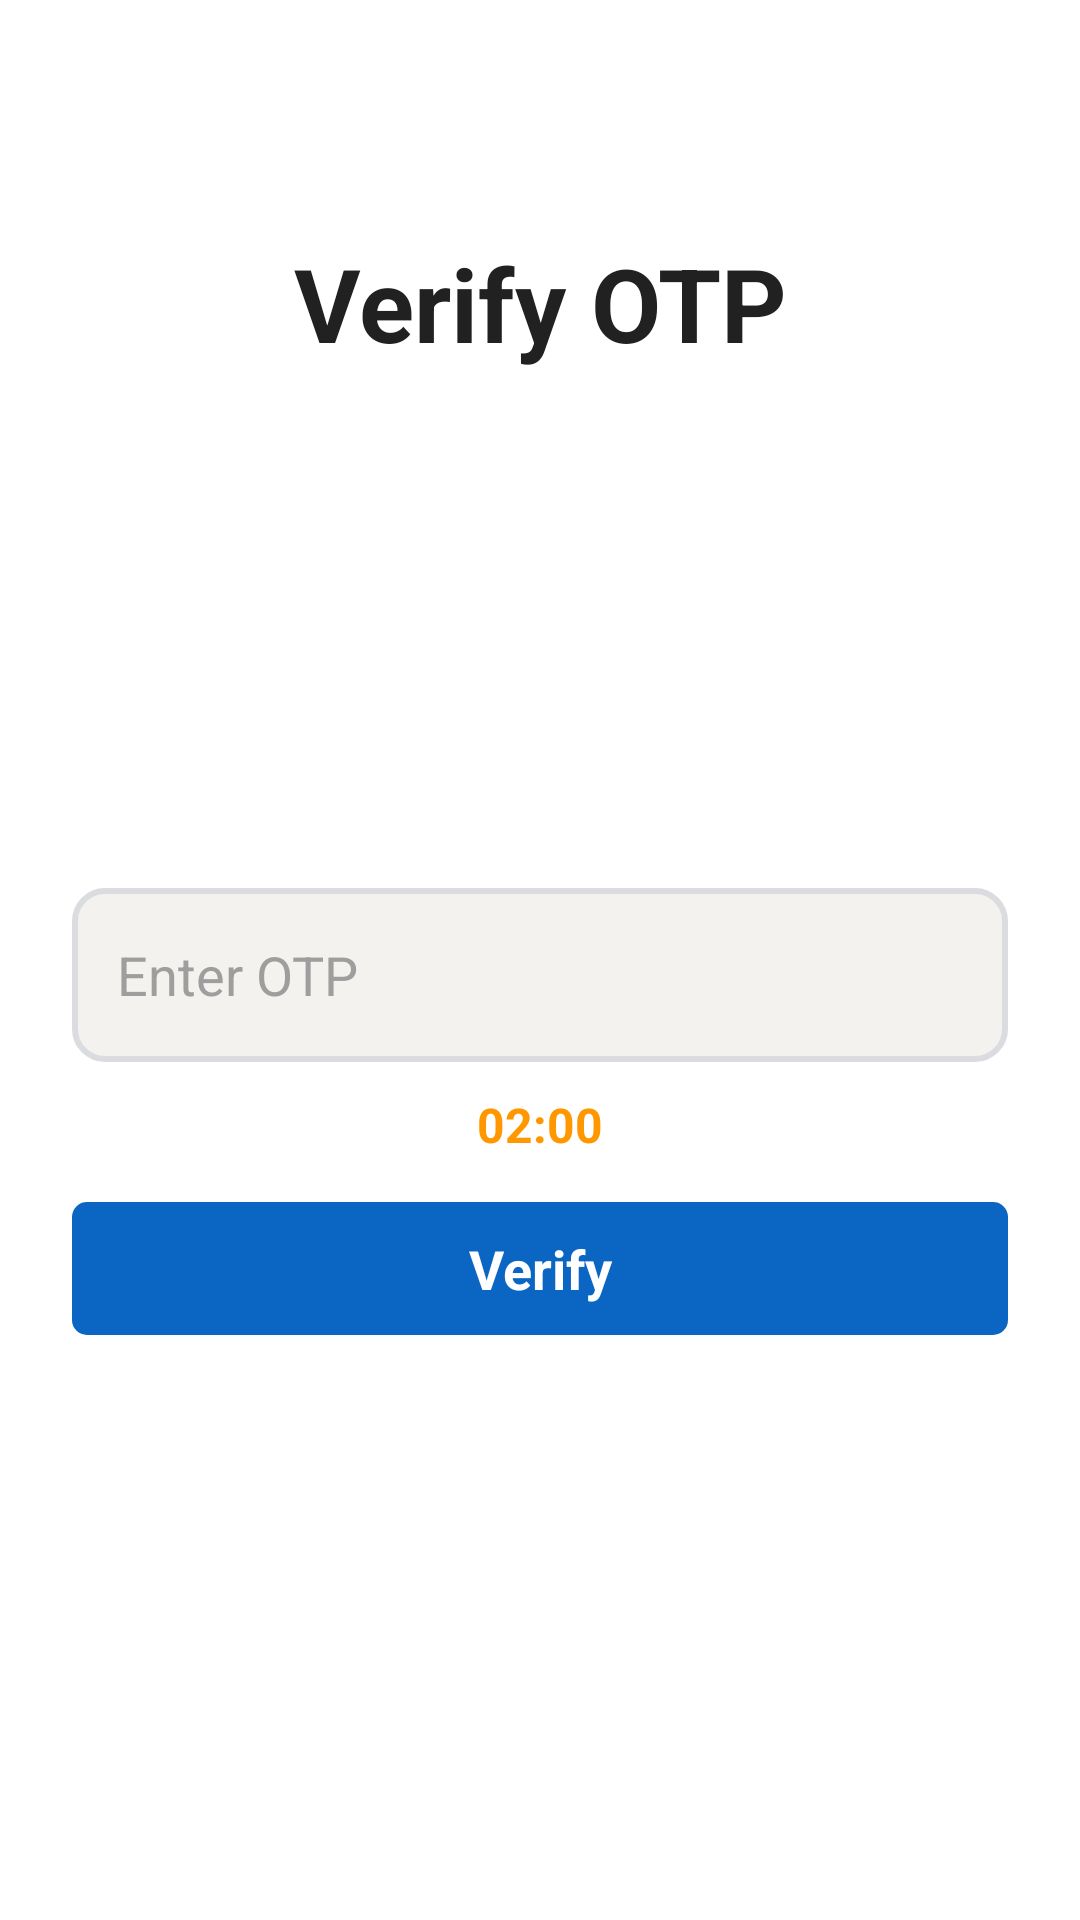

Write the Android layout XML for this screen, with the resource values it uses.
<!-- AndroidManifest.xml: application theme Theme.InternHunt -->
<!-- res/layout/activity_forgot_password_otp.xml -->
<?xml version="1.0" encoding="utf-8"?>
<FrameLayout xmlns:android="http://schemas.android.com/apk/res/android"
    xmlns:app="http://schemas.android.com/apk/res-auto"
    xmlns:tools="http://schemas.android.com/tools"
    android:id="@+id/mainLayout"
    android:layout_width="match_parent"
    android:layout_height="match_parent"
    android:background="#FFFFFF"
    tools:context=".ForgotPasswordOtp">

<androidx.constraintlayout.widget.ConstraintLayout
    xmlns:android="http://schemas.android.com/apk/res/android"
    xmlns:tools="http://schemas.android.com/tools"
    xmlns:app="http://schemas.android.com/apk/res-auto"
    android:id="@+id/main"
    android:layout_width="match_parent"
    android:layout_height="match_parent">

    <LinearLayout
        android:layout_width="match_parent"
        android:layout_height="match_parent"
        android:background="#FFFFFF"
        android:orientation="vertical"
        android:padding="24dp"
        tools:layout_editor_absoluteX="0dp"
        tools:layout_editor_absoluteY="0dp">

        <TextView
            android:id="@+id/textView2"
            android:layout_width="match_parent"
            android:layout_height="54dp"
            android:layout_marginTop="50dp"
            android:gravity="center"
            android:text="Verify OTP"
            android:textColor="@color/primary_text"
            android:textSize="34sp"
            android:textStyle="bold"/>

        <LinearLayout
            android:layout_width="match_parent"
            android:layout_height="523dp"
            android:gravity="center"
            android:orientation="vertical">

            <EditText
                android:id="@+id/otpInput"
                android:layout_width="match_parent"
                android:layout_height="58dp"
                android:background="@drawable/border_all_sides"
                android:hint="Enter OTP"
                android:inputType="number"
                android:padding="15dp"
                android:textColor="@color/primary_text"
                android:textColorHint="@color/hint_text"/>

            <TextView
                android:id="@+id/timerText"
                android:layout_width="wrap_content"
                android:layout_height="wrap_content"
                android:layout_marginTop="10dp"
                android:text="02:00"
                android:textColor="@color/warning_color"
                android:textSize="16sp"
                android:textStyle="bold" />

            <TextView
                android:id="@+id/verifyButton"
                android:layout_width="match_parent"
                android:layout_height="wrap_content"
                android:layout_marginTop="15dp"
                android:background="@drawable/rounded_button"
                android:gravity="center"
                android:paddingVertical="10dp"
                android:text="Verify"
                android:textColor="@color/white"
                android:textSize="18dp"
                android:textStyle="bold" />

            <TextView
                android:id="@+id/otpMessage"
                android:layout_width="match_parent"
                android:layout_height="wrap_content"
                android:layout_marginTop="16dp"
                android:text=""
                android:textColor="@color/error_color"
                android:textSize="16sp" />

            <TextView
                android:id="@+id/resendButton"
                android:layout_width="match_parent"
                android:layout_height="wrap_content"
                android:layout_marginTop="10dp"
                android:background="@drawable/rounded_button"
                android:gravity="center"
                android:paddingVertical="10dp"
                android:text="Resend OTP"
                android:textColor="@color/white"
                android:visibility="gone" />

            <TextView
                android:id="@+id/backButton"
                android:layout_width="match_parent"
                android:layout_height="wrap_content"
                android:layout_marginTop="10dp"
                android:background="@drawable/rounded_button"
                android:gravity="center"
                android:paddingVertical="10dp"
                android:text="Go Back"
                android:textColor="@color/white"
                android:visibility="gone" />
        </LinearLayout>

    </LinearLayout>

  </androidx.constraintlayout.widget.ConstraintLayout>

    
    <ProgressBar
    android:id="@+id/progressBar"
    style="@android:style/Widget.DeviceDefault.Light.ProgressBar.Large"
    android:layout_width="wrap_content"
    android:layout_height="wrap_content"
    android:layout_gravity="center"
    android:indeterminateTint="#0E64D2"
    android:visibility="gone" />

</FrameLayout>
<!-- resources referenced by this layout -->
<resources>
  <color name="error_color">#D32F2F</color>
  <color name="hint_text">#9E9E9E</color>
  <color name="primary_text">#212121</color>
  <color name="warning_color">#FF9800</color>
  <color name="white">#FFFFFFFF</color>
  <!-- drawable border_all_sides (drawable) -->
  <?xml version="1.0" encoding="utf-8"?>
  <shape xmlns:android="http://schemas.android.com/apk/res/android"
      android:shape="rectangle">
  
      <solid android:color="@color/background_light"/> 
  
      <stroke
          android:width="2dp"
          android:color="@color/border_color"/> 
  
      <corners android:radius="10dp"/> 
  
  </shape>
  <!-- drawable rounded_button (drawable) -->
  <?xml version="1.0" encoding="utf-8"?>
  <selector xmlns:android="http://schemas.android.com/apk/res/android">
  
      
      <item android:state_pressed="true">
          <shape android:shape="rectangle">
              <solid android:color="@color/primary_dark"/> 
              <corners android:radius="5dp"/>
          </shape>
      </item>
  
      
      <item>
          <shape android:shape="rectangle">
              <solid android:color="@color/primary_color"/> 
              <corners android:radius="5dp"/>
          </shape>
      </item>
  
  </selector>
  <style name="Theme.InternHunt" parent="Theme.MaterialComponents.DayNight.NoActionBar">
          
      </style>
  <color name="background_light">#F3F2EF</color>
  <color name="border_color">#DADCE0</color>
  <color name="primary_dark">#004182</color>
  <color name="primary_color">#0A66C2</color>
</resources>
